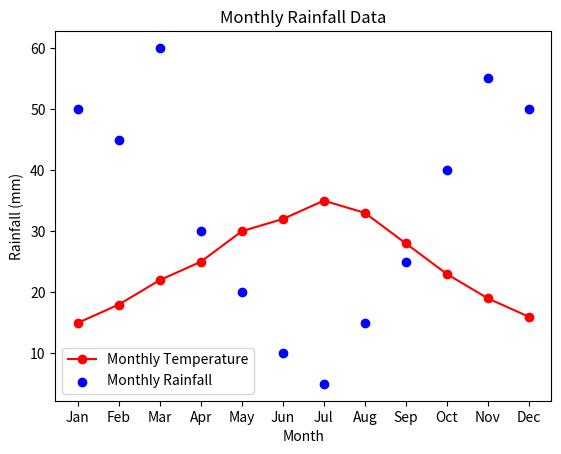

The script that saved this image:
import matplotlib.pyplot as plt

# Example data (replace this with your actual data)
months = ['Jan', 'Feb', 'Mar', 'Apr', 'May', 'Jun', 'Jul', 'Aug', 'Sep', 'Oct', 'Nov', 'Dec']
temperature_values = [15, 18, 22, 25, 30, 32, 35, 33, 28, 23, 19, 16]

# Create a line plot for temperature
plt.plot(months, temperature_values, marker='o', linestyle='-', color='r', label='Monthly Temperature')

# Add labels and title
plt.xlabel('Month')
plt.ylabel('Temperature (°C)')
plt.title('Monthly Temperature Data')
plt.legend()

# Show the plot
plt.show()


# Example data (replace this with your actual data)
months = ['Jan', 'Feb', 'Mar', 'Apr', 'May', 'Jun', 'Jul', 'Aug', 'Sep', 'Oct', 'Nov', 'Dec']
rainfall_values = [50, 45, 60, 30, 20, 10, 5, 15, 25, 40, 55, 50]

# Create a scatter plot for rainfall
plt.scatter(months, rainfall_values, color='b', label='Monthly Rainfall')

# Add labels and title
plt.xlabel('Month')
plt.ylabel('Rainfall (mm)')
plt.title('Monthly Rainfall Data')
plt.legend()

# Show the plot
plt.show()
